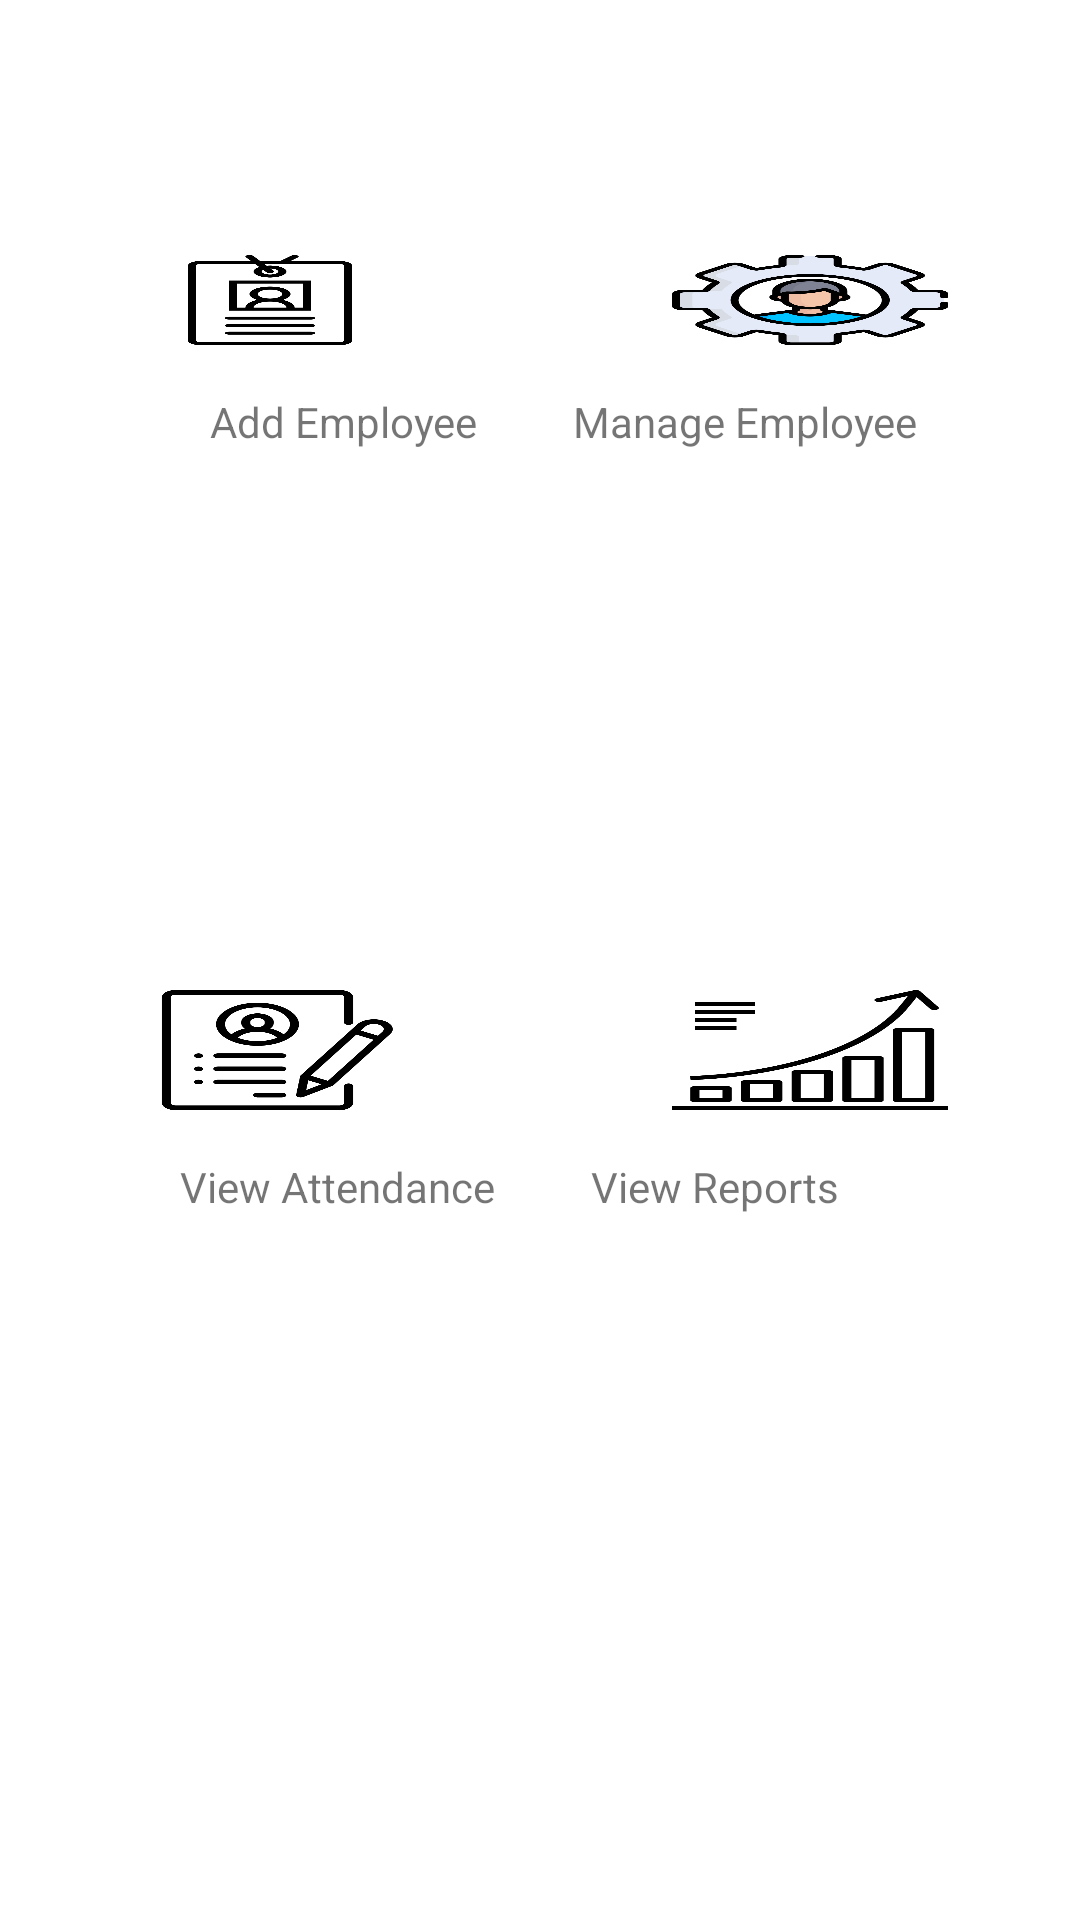

Produce the Android XML layout that renders to this screen, including the resource entries it uses.
<!-- AndroidManifest.xml: application theme AppTheme -->
<!-- res/layout/activity_distributer_home.xml -->
<?xml version="1.0" encoding="utf-8"?>
<androidx.constraintlayout.widget.ConstraintLayout xmlns:android="http://schemas.android.com/apk/res/android"
    xmlns:app="http://schemas.android.com/apk/res-auto"
    xmlns:tools="http://schemas.android.com/tools"
    android:layout_width="match_parent"
    android:layout_height="match_parent"
    android:background="#FFFFFF"
    tools:context=".DistributerHome">

    <Button
        android:id="@+id/btnAddEmp"
        style="@style/IL_Dist_top"
        android:layout_width="0dp"
        android:layout_height="0dp"
        android:background="@drawable/add_employee_sec"
        app:layout_constraintBottom_toBottomOf="parent"
        app:layout_constraintEnd_toEndOf="parent"
        app:layout_constraintHorizontal_bias="0.4"
        app:layout_constraintStart_toStartOf="parent"
        app:layout_constraintTop_toTopOf="parent" />

    <TextView
        android:id="@+id/textView2"
        android:layout_width="wrap_content"
        android:layout_height="wrap_content"
        android:layout_marginStart="70dp"
        android:layout_marginTop="16dp"
        android:text="Add Employee"
        app:layout_constraintStart_toStartOf="parent"
        app:layout_constraintTop_toBottomOf="@+id/btnAddEmp" />
    <Button
        android:id="@+id/btnMngEmp"
        style="@style/IR_Dist_top"
        android:layout_width="0dp"
        android:layout_height="0dp"
        android:background="@drawable/manage_employee"
        app:layout_constraintBottom_toBottomOf="parent"
        app:layout_constraintEnd_toEndOf="parent"
        app:layout_constraintStart_toStartOf="parent"
        app:layout_constraintTop_toTopOf="parent" />

    <TextView
        android:id="@+id/textView3"
        android:layout_width="wrap_content"
        android:layout_height="wrap_content"
        android:layout_marginTop="16dp"
        android:layout_marginEnd="54dp"
        android:text="Manage Employee"
        app:layout_constraintEnd_toEndOf="parent"
        app:layout_constraintTop_toBottomOf="@+id/btnMngEmp" />

    <Button
        android:id="@+id/btnViewAttendance"
        style="@style/IL_Dist_bottom"
        android:layout_width="0dp"
        android:layout_height="0dp"
        android:background="@drawable/view_attendance_sec"
        app:layout_constraintBottom_toBottomOf="parent"
        app:layout_constraintEnd_toEndOf="parent"
        app:layout_constraintStart_toStartOf="parent"
        app:layout_constraintTop_toTopOf="parent" />

    <TextView
        android:id="@+id/textView4"
        android:layout_width="wrap_content"
        android:layout_height="wrap_content"
        android:layout_marginStart="60dp"
        android:layout_marginTop="16dp"
        android:text="View Attendance"
        app:layout_constraintStart_toStartOf="parent"
        app:layout_constraintTop_toBottomOf="@+id/btnViewAttendance" />


    <Button
        android:id="@+id/btnViewReport"
        style="@style/IR_Dist_bottom"
        android:layout_width="0dp"
        android:layout_height="0dp"
        android:background="@drawable/view_reports_sec"
        app:layout_constraintBottom_toBottomOf="parent"
        app:layout_constraintEnd_toEndOf="parent"
        app:layout_constraintStart_toStartOf="parent"
        app:layout_constraintTop_toTopOf="parent" />

    <TextView
        android:id="@+id/textView5"
        android:layout_width="wrap_content"
        android:layout_height="wrap_content"
        android:layout_marginTop="16dp"
        android:layout_marginEnd="80dp"
        android:text="View Reports"
        app:layout_constraintEnd_toEndOf="parent"
        app:layout_constraintTop_toBottomOf="@+id/btnViewReport" />

</androidx.constraintlayout.widget.ConstraintLayout>
<!-- resources referenced by this layout -->
<resources>
  <!-- drawable add_employee_sec: png bitmap (drawable, 9775 bytes) -->
  <!-- drawable manage_employee: png bitmap (drawable, 37456 bytes) -->
  <!-- drawable view_attendance_sec: png bitmap (drawable, 17640 bytes) -->
  <!-- drawable view_reports_sec: png bitmap (drawable, 9968 bytes) -->
  <style name="IL_Dist_bottom" parent="IL_Dist_top">
          <item name="android:layout_marginTop">330dp</item>
          <item name="android:layout_marginBottom">270dp</item>
      </style>
  <style name="IL_Dist_top">
          <item name="android:layout_marginStart">49dp</item>
          <item name="android:layout_marginEnd">229dp</item>
          <item name="android:layout_marginTop">85dp</item>
          <item name="android:layout_marginBottom">525dp</item>
      </style>
  <style name="IR_Dist_bottom" parent="IL_Dist_bottom">
          <item name="android:layout_marginEnd">44dp</item>
          <item name="android:layout_marginStart">224dp</item>
      </style>
  <style name="IR_Dist_top" parent="IL_Dist_top">
          <item name="android:layout_marginEnd">44dp</item>
          <item name="android:layout_marginStart">224dp</item>
      </style>
  <style name="AppTheme" parent="Theme.AppCompat.Light.DarkActionBar">
          
          <item name="colorPrimary">@color/colorPrimary</item>
          <item name="colorPrimaryDark">@color/colorPrimaryDark</item>
          <item name="colorAccent">@color/colorAccent</item>
      </style>
  <!-- not gathered from this repository: default colours our renderer supplied (Android Studio template values) -->
  <color name="colorPrimary">#FF6200EE</color>
  <color name="colorPrimaryDark">#FF3700B3</color>
  <color name="colorAccent">#FF03DAC5</color>
</resources>
